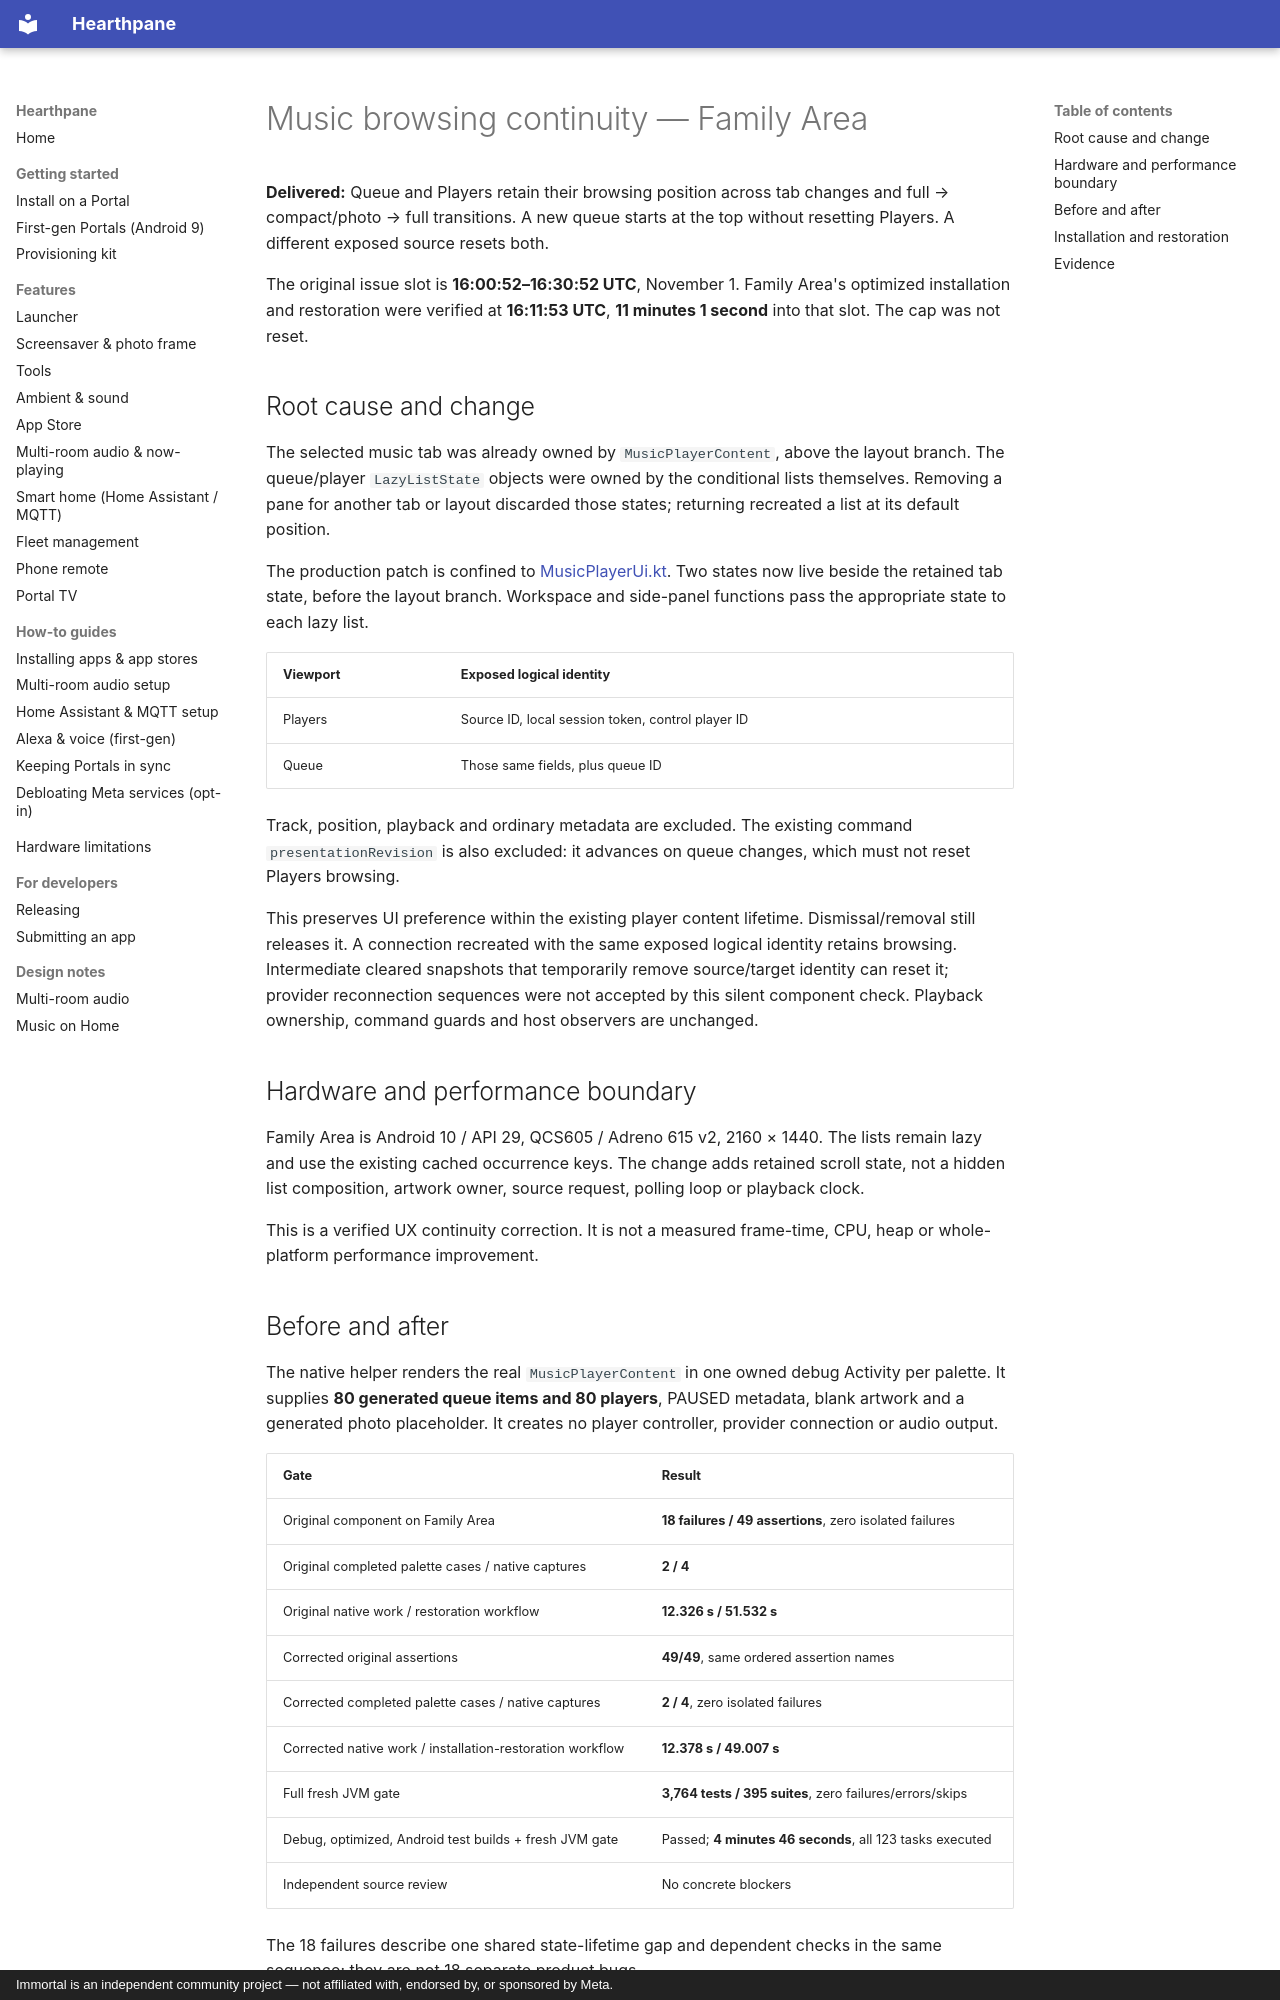

repository: rlchandani/portal-prime · page: portal-music-viewport-2026-11-01/index.html · generator: mkdocs · copyright: Immortal is an independent community project — not affiliated with, endorsed by, or sponsored by Meta.

# Music browsing continuity — Family Area

**Delivered:** Queue and Players retain their browsing position across tab
changes and full → compact/photo → full transitions. A new queue starts at
the top without resetting Players. A different exposed source resets both.

The original issue slot is **16:00:52–16:30:52 UTC**, November 1.
Family Area's optimized installation and restoration were verified at
**16:11:53 UTC**, **11 minutes 1 second** into that slot. The cap was not reset.

## Root cause and change

The selected music tab was already owned by `MusicPlayerContent`, above the
layout branch. The queue/player `LazyListState` objects were owned by the
conditional lists themselves. Removing a pane for another tab or layout
discarded those states; returning recreated a list at its default position.

The production patch is confined to
[MusicPlayerUi.kt](https://github.com/starbrightlab/immortal/blob/main/app/src/main/java/com/immortal/launcher/MusicPlayerUi.kt).
Two states now live beside the retained tab state, before the layout branch.
Workspace and side-panel functions pass the appropriate state to each lazy list.

| Viewport | Exposed logical identity |
| --- | --- |
| Players | Source ID, local session token, control player ID |
| Queue | Those same fields, plus queue ID |

Track, position, playback and ordinary metadata are excluded. The existing
command `presentationRevision` is also excluded: it advances on queue changes,
which must not reset Players browsing.

This preserves UI preference within the existing player content lifetime.
Dismissal/removal still releases it. A connection recreated with the same
exposed logical identity retains browsing. Intermediate cleared snapshots
that temporarily remove source/target identity can reset it; provider
reconnection sequences were not accepted by this silent component check.
Playback ownership, command guards and host observers are unchanged.

## Hardware and performance boundary

Family Area is Android 10 / API 29, QCS605 / Adreno 615 v2, 2160 × 1440.
The lists remain lazy and use the existing cached occurrence keys. The
change adds retained scroll state, not a hidden list composition, artwork
owner, source request, polling loop or playback clock.

This is a verified UX continuity correction. It is not a measured frame-time,
CPU, heap or whole-platform performance improvement.
